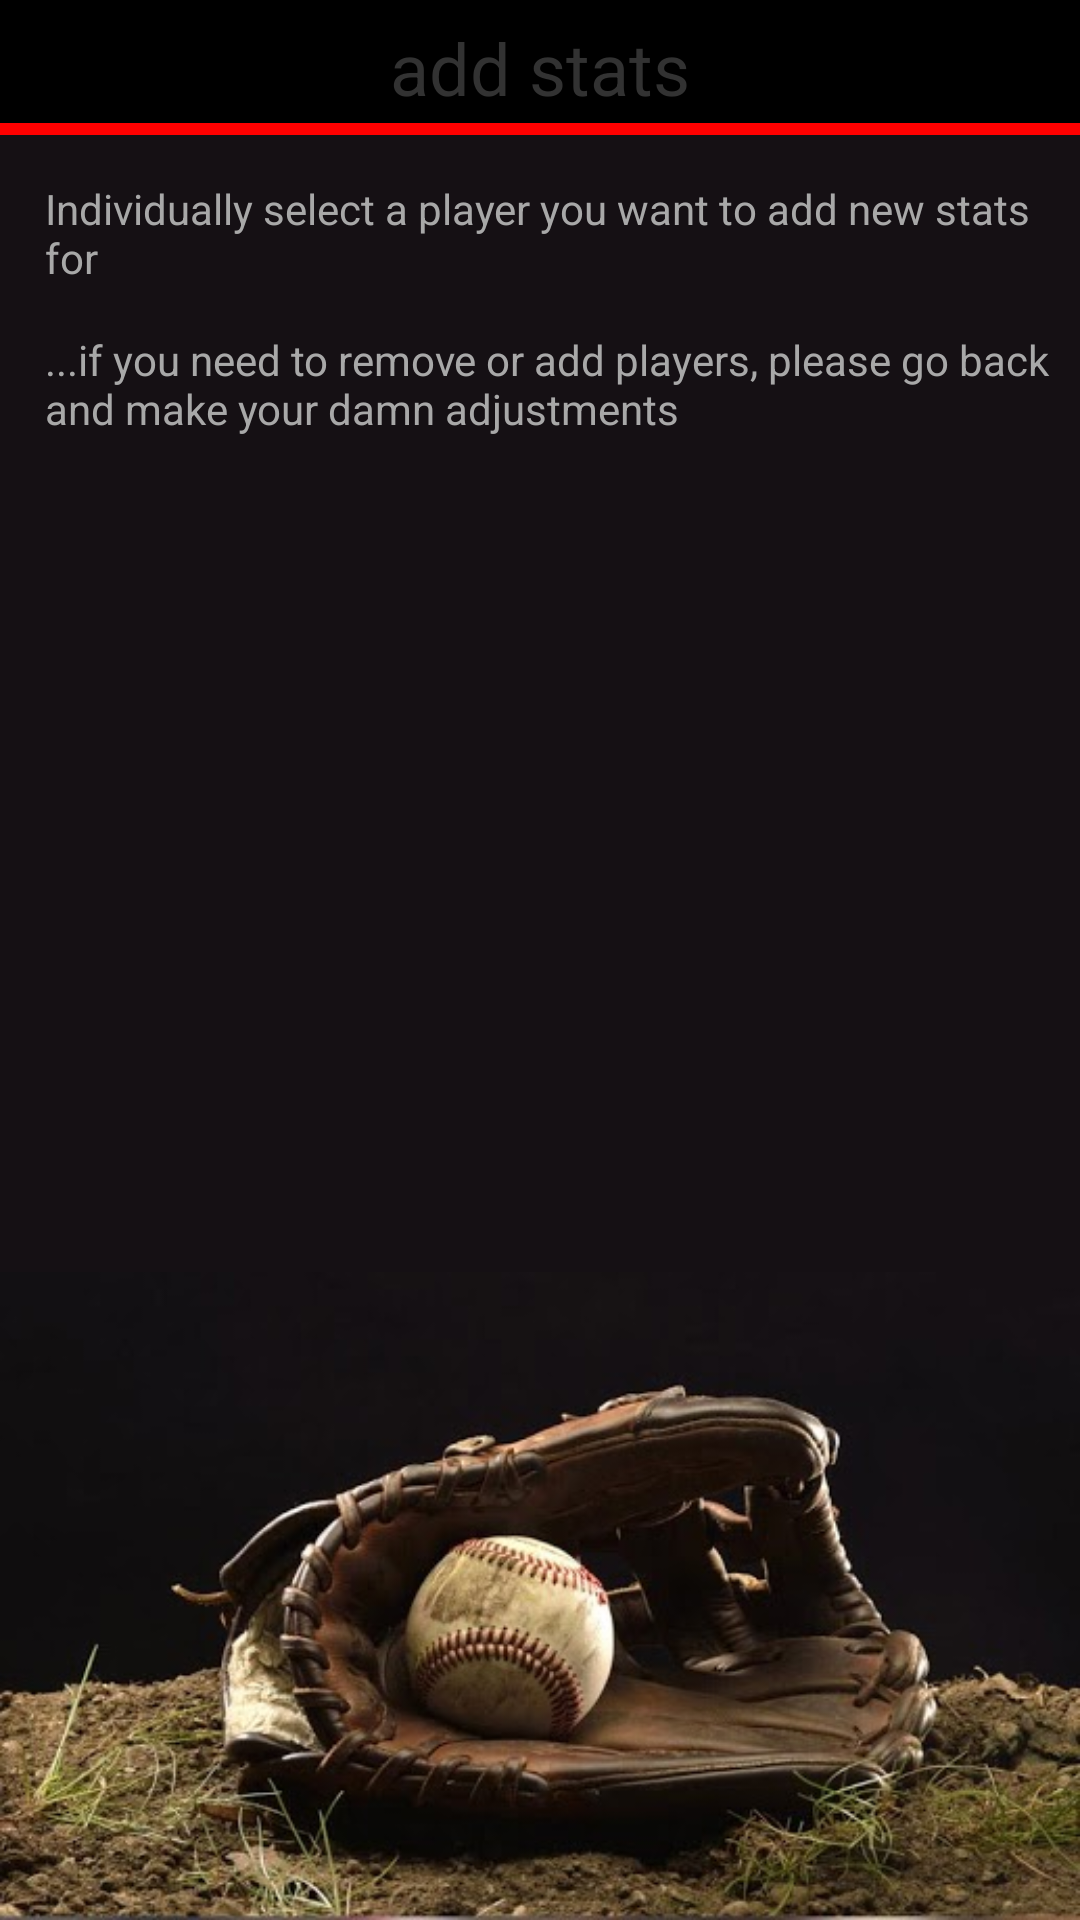

Write the Android layout XML for this screen, with the resource values it uses.
<!-- AndroidManifest.xml: application theme AppTheme -->
<!-- res/layout/edit_stats_activity.xml -->
<RelativeLayout xmlns:android="http://schemas.android.com/apk/res/android"
    xmlns:tools="http://schemas.android.com/tools"
    android:layout_width="match_parent"
    android:layout_height="match_parent"
    android:background="#151014"
    tools:context=".EditStatsActivity" >
    
         <TextView
     android:id="@+id/addStatHeader"
     android:layout_width="fill_parent"
     android:layout_height="45sp"
     android:layout_alignParentBottom="false"
     android:layout_alignParentTop="true"
     android:background="@drawable/customborder"
     android:layout_alignWithParentIfMissing="false"
     android:layout_centerHorizontal="false"
     android:layout_centerInParent="false"
     android:layout_centerVertical="false"
     android:gravity="center"
     android:text="add stats"
     android:textSize="24sp" />
	
    <TextView
        android:id="@+id/addStatMemo"
        android:layout_width="fill_parent"
        android:layout_height="wrap_content"
        android:layout_below="@+id/addStatHeader"
        android:layout_marginLeft="15dp"
        android:layout_marginTop="15dp"
        android:text="Individually select a player you want to add new stats for"
        android:textColor="#a8a8a8" />
    
    <TextView
        android:id="@+id/addStatMemo1"
        android:layout_width="fill_parent"
        android:layout_height="wrap_content"
        android:layout_below="@+id/addStatMemo"
        android:layout_marginLeft="15dp"
        android:layout_marginTop="15dp"
        android:text="...if you need to remove or add players, please go back and make your damn adjustments"
        android:textColor="#a8a8a8" />
    
  <ImageView
	     android:id="@+id/addstatsbackground"
	     android:layout_width="fill_parent"
	     android:layout_height="fill_parent"
	     android:layout_centerInParent="false"
	     android:adjustViewBounds="true"
	     android:scaleType="fitEnd"
	    android:src="@drawable/addstatsbackground" >
 </ImageView> 
    
    
	<ListView
	    android:id="@android:id/list"
	    android:layout_width="fill_parent"
	    android:layout_height="wrap_content"
	    android:layout_marginTop="10dp"
	    android:background="@drawable/gradient_bg"
	    android:layout_below="@+id/addStatMemo1"
	    android:text="@string/addPlayer" />
	
</RelativeLayout>
<!-- resources referenced by this layout -->
<resources>
  <!-- drawable addstatsbackground: png bitmap (drawable-hdpi, 43145 bytes) -->
  <!-- drawable customborder (drawable) -->
  <?xml version="1.0" encoding="utf-8"?>
  <layer-list xmlns:android="http://schemas.android.com/apk/res/android">
  <item>
      <shape android:shape="rectangle">
          <solid android:color="#FF0000" />
      </shape>
  </item>
  <item android:bottom="4dp">
      <shape android:shape="rectangle">
          <solid android:color="#000000" />
      </shape>
  </item>
  </layer-list>
  <!-- drawable gradient_bg (drawable) -->
  <?xml version="1.0" encoding="utf-8"?>
  <shape xmlns:android="http://schemas.android.com/apk/res/android"
      android:shape="rectangle">
    <gradient
        android:startColor="#CFCFCF"
        android:centerColor="#e7e7e8"
        android:endColor="#BFD5DDE0"
        android:angle="270" />
    
  </shape>
  <string name="addPlayer">Add Player</string>
  <style name="AppTheme" parent="AppBaseTheme">
          
      </style>
  <style name="AppBaseTheme" parent="android:Theme.Light">
          
      </style>
</resources>
